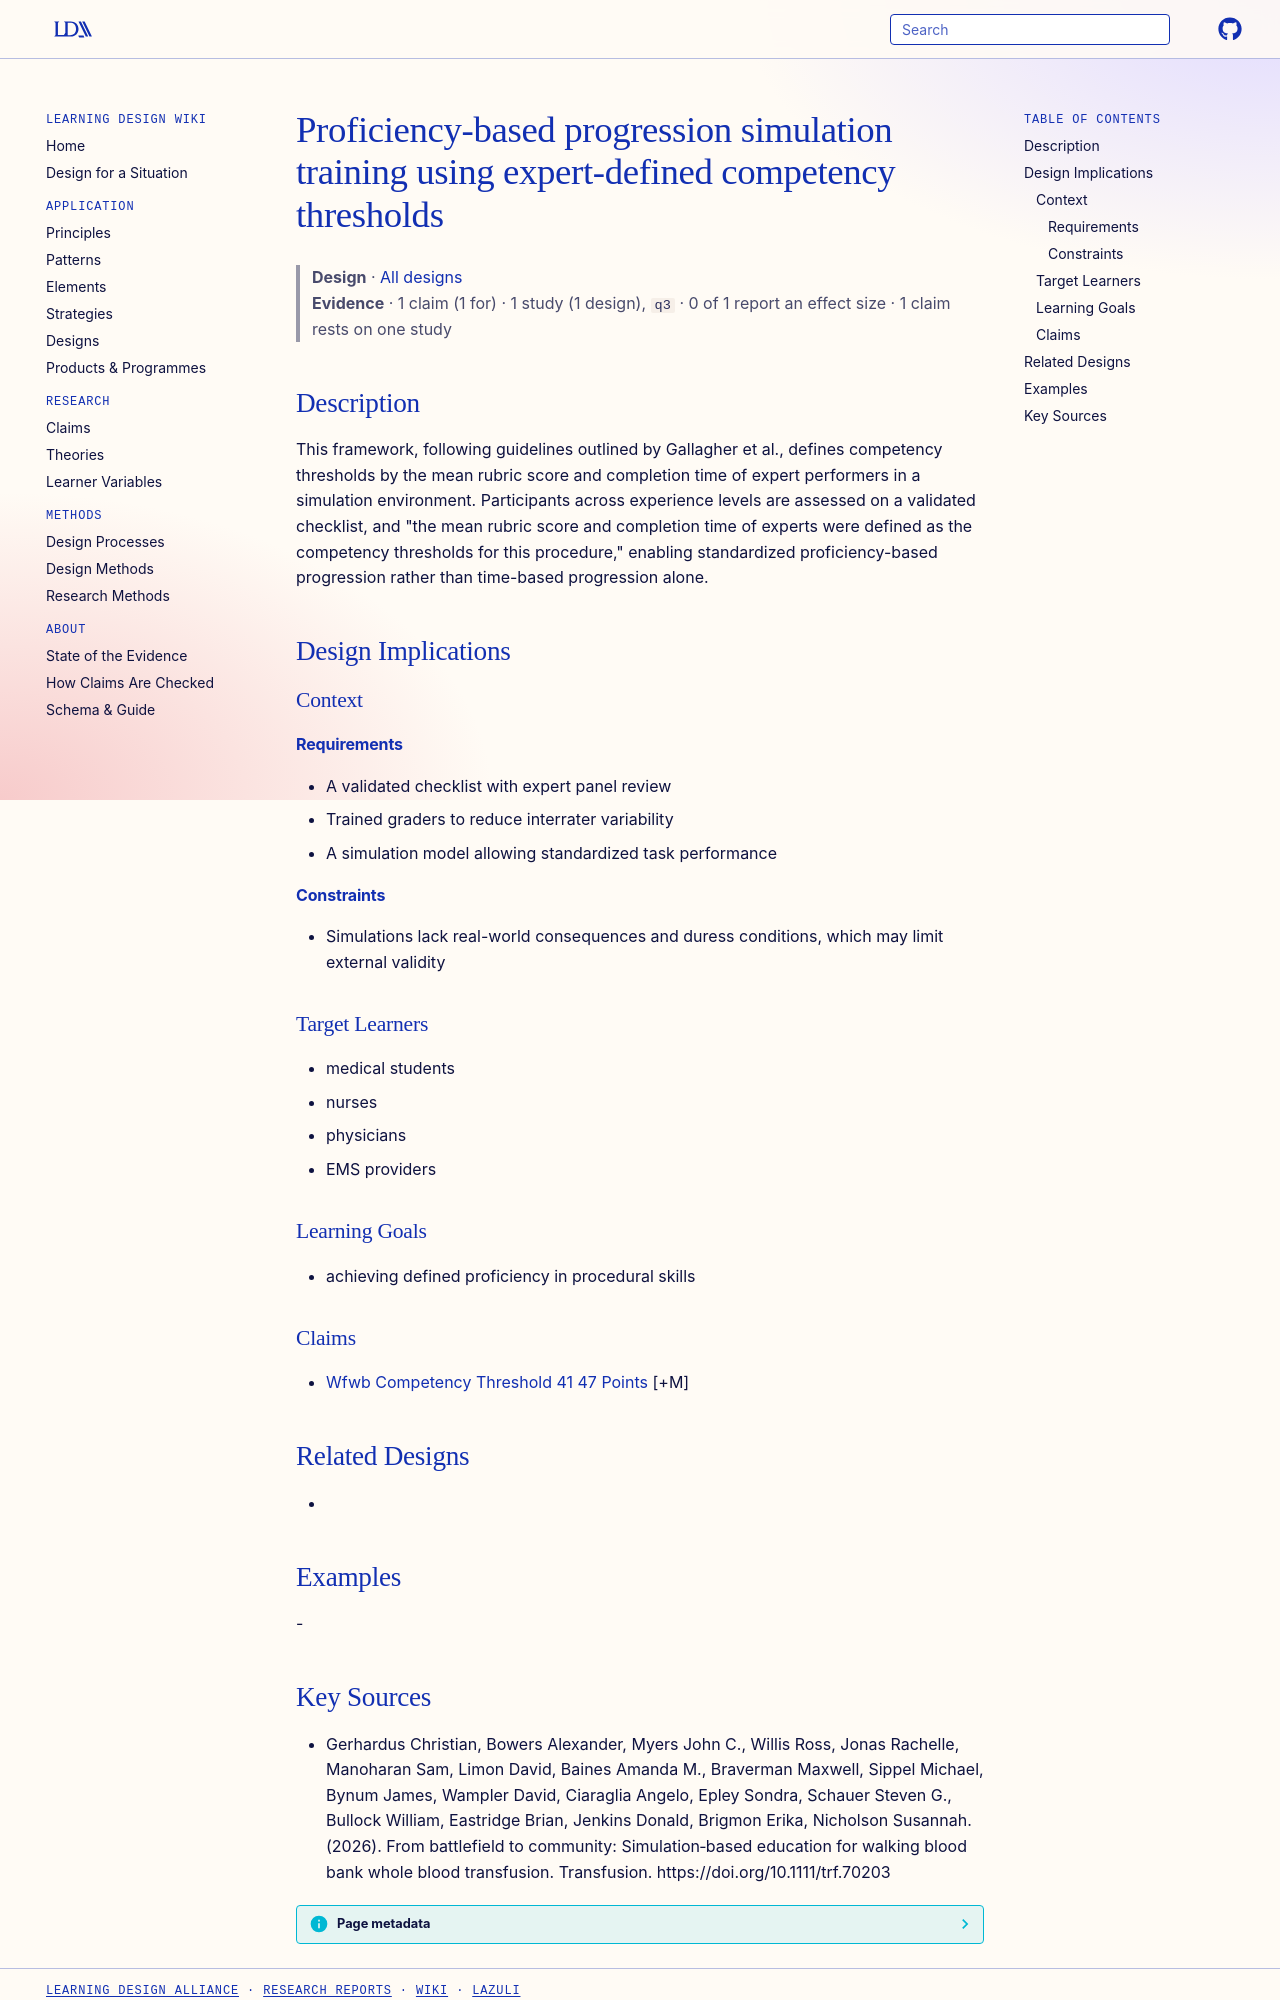

repository: Learning-Design-Alliance/learning-wiki · page: designs/proficiency-based-progression-expert-thresholds/index.html · generator: mkdocs

---
type: design
id: proficiency-based-progression-expert-thresholds
title: Proficiency-based progression simulation training using expert-defined competency thresholds
description: This framework, following guidelines outlined by Gallagher et al., defines competency thresholds by the mean rubric score and completion time of expert performers in a simulation environment.
status: review
generated:
  by: "process:settle-candidates"
  at: 2026-11-04
sources:
  - id: gerhardus-christian-2026
    resource: "https://doi.org/10.1111/trf.70203"
    title: "Gerhardus Christian, Bowers Alexander, Myers John C., Willis Ross, Jonas Rachelle, Manoharan Sam, Limon David, Baines Amanda M., Braverman Maxwell, Sippel Michael, Bynum James, Wampler David, Ciaraglia Angelo, Epley Sondra, Schauer Steven G., Bullock William, Eastridge Brian, Jenkins Donald, Brigmon Erika, Nicholson Susannah. (2026). From battlefield to community: Simulation‐based education for walking blood bank whole blood transfusion. Transfusion. https://doi.org/10.1111/trf.70203"
    author: Gerhardus Christian, Bowers Alexander, Myers John C., Willis Ross, Jonas Rachelle, Manoharan Sam, Limon David, Baines Amanda M., Braverman Maxwell, Sippel Michael, Bynum James, Wampler David, Ciaraglia Angelo, Epley Sondra, Schauer Steven G., Bullock William, Eastridge Brian, Jenkins Donald, Brigmon Erika, Nicholson Susannah
---

# Proficiency-based progression simulation training using expert-defined competency thresholds

> **Design** · [All designs](index.md)
> **Evidence** · 1 claim (1 for) · 1 study (1 design), `q3` · 0 of 1 report an effect size · 1 claim rests on one study

## Description
This framework, following guidelines outlined by Gallagher et al., defines competency thresholds by the mean rubric score and completion time of expert performers in a simulation environment. Participants across experience levels are assessed on a validated checklist, and "the mean rubric score and completion time of experts were defined as the competency thresholds for this procedure," enabling standardized proficiency-based progression rather than time-based progression alone.

## Design Implications

### Context
#### Requirements
- A validated checklist with expert panel review
- Trained graders to reduce interrater variability
- A simulation model allowing standardized task performance
#### Constraints
- Simulations lack real-world consequences and duress conditions, which may limit external validity

### Target Learners
- medical students
- nurses
- physicians
- EMS providers

### Learning Goals
- achieving defined proficiency in procedural skills

### Claims
- [Wfwb Competency Threshold 41 47 Points](../claims/wfwb-competency-threshold-41-47-points.md) [+M]

## Related Designs
- 

## Examples
-
